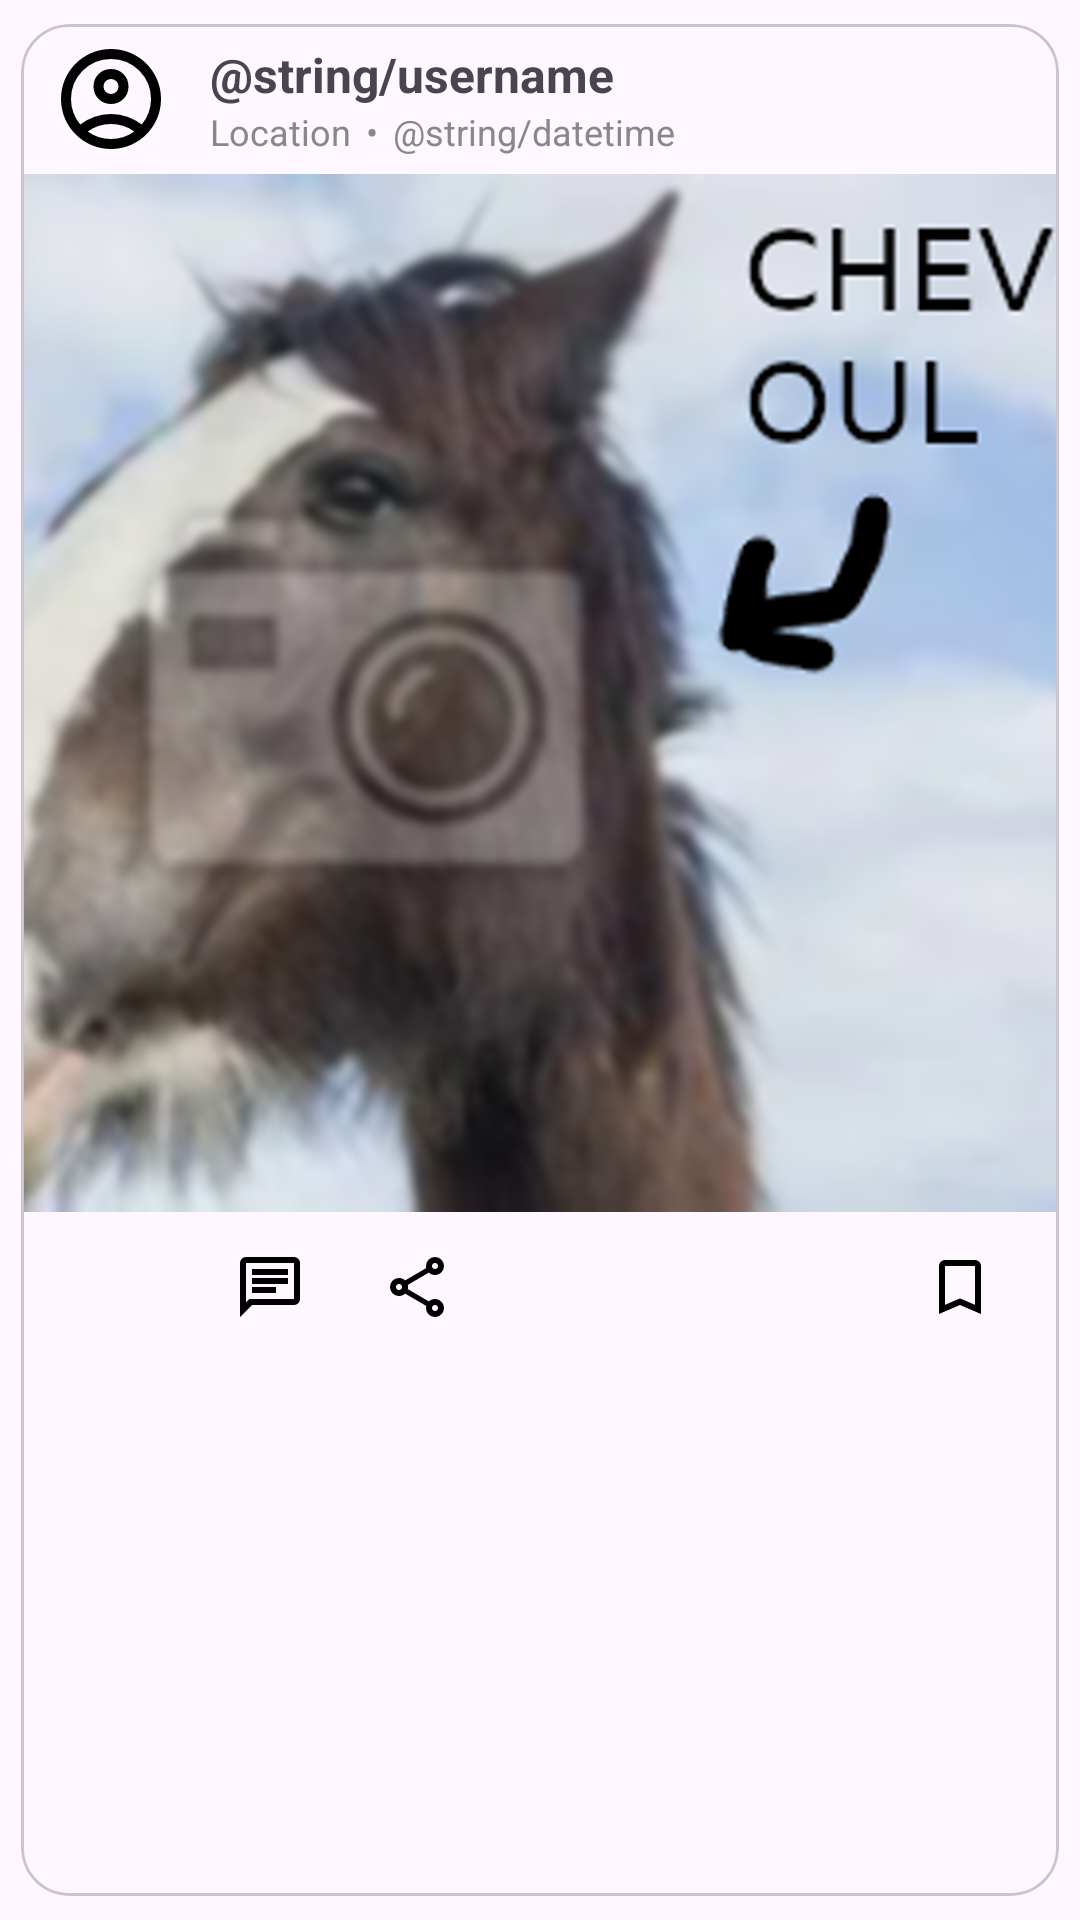

Write the Android layout XML for this screen, with the resource values it uses.
<!-- AndroidManifest.xml: application theme Theme.TravelPasCher -->
<!-- res/layout/post.xml -->
<?xml version="1.0" encoding="utf-8"?>
<com.google.android.material.card.MaterialCardView android:layout_width="match_parent"
    android:layout_height="wrap_content"
    xmlns:app="http://schemas.android.com/apk/res-auto"
    android:layout_margin="5dp"
    app:cardCornerRadius="16dp"
    app:cardUseCompatPadding="true"
    app:cardPreventCornerOverlap="true"
    xmlns:android="http://schemas.android.com/apk/res/android">

    <LinearLayout
        android:layout_width="match_parent"
        android:layout_height="wrap_content"
        android:orientation="vertical">

        
        <LinearLayout
            android:layout_width="match_parent"
            android:layout_height="50dp"
            android:padding="5dp"
            android:orientation="horizontal"
            android:gravity="center_vertical">

            <ImageView
                android:layout_width="@dimen/nav_icon_size"
                android:layout_height="match_parent"
                android:src="@drawable/outline_account_circle_24"
                android:contentDescription="@string/profile_picture"/>

            <LinearLayout
                android:layout_width="wrap_content"
                android:layout_height="wrap_content"
                android:orientation="vertical"
                android:layout_marginStart="8dp">

                <TextView
                    android:layout_width="wrap_content"
                    android:layout_height="wrap_content"
                    android:text="@string/username"
                    android:textSize="16sp"
                    android:textStyle="bold"/>

                <LinearLayout
                    android:layout_width="wrap_content"
                    android:layout_height="wrap_content"
                    android:orientation="horizontal">

                    <TextView
                        android:id="@+id/locationText"
                        android:layout_width="wrap_content"
                        android:layout_height="wrap_content"
                        android:text="@string/location"
                        android:textSize="12sp"
                        android:textColor="#888888"
                        android:clickable="true"
                        android:focusable="true"/>

                    <TextView
                        android:layout_width="wrap_content"
                        android:layout_height="wrap_content"
                        android:layout_marginHorizontal="5dp"
                        android:text="@string/middle_point"
                        android:textSize="12sp"
                        android:textColor="#888888"/>

                    <TextView
                        android:id="@+id/dateText"
                        android:layout_width="wrap_content"
                        android:layout_height="wrap_content"
                        android:text="@string/datetime"
                        android:textSize="12sp"
                        android:textColor="#888888"
                        android:clickable="true"
                        android:focusable="true"/>

                </LinearLayout>
            </LinearLayout>

        </LinearLayout>

        
        <ImageView
            android:layout_width="match_parent"
            android:layout_height="wrap_content"
            android:contentDescription="@string/post_image"
            android:src="@drawable/chevoul"
            android:scaleType="centerCrop"
            android:adjustViewBounds="true"/>

        <LinearLayout
            android:layout_width="match_parent"
            android:layout_height="50dp"
            android:orientation="horizontal"
            android:gravity="center_vertical"
            android:padding="8dp">

            
            <ImageButton
                android:id="@+id/likeButton"
                android:layout_width="@dimen/nav_icon_size"
                android:layout_height="match_parent"
                android:background="@android:color/transparent"
                android:contentDescription="@string/like"
                app:srcCompat="@drawable/outline_favorite_24"/>

            
            <ImageButton
                android:id="@+id/commentButton"
                android:layout_width="@dimen/nav_icon_size"
                android:layout_height="match_parent"
                android:background="@android:color/transparent"
                android:contentDescription="@string/comment"
                app:srcCompat="@drawable/outline_chat_24"/>

            
            <ImageButton
                android:id="@+id/shareButton"
                android:layout_width="@dimen/nav_icon_size"
                android:layout_height="match_parent"
                android:background="@android:color/transparent"
                android:contentDescription="@string/share"
                app:srcCompat="@drawable/outline_share_24"/>

            
            <View
                android:layout_width="0dp"
                android:layout_height="0dp"
                android:layout_weight="1"/>

            
            <ImageButton
                android:id="@+id/saveButton"
                android:layout_width="@dimen/nav_icon_size"
                android:layout_height="match_parent"
                android:background="@android:color/transparent"
                android:contentDescription="@string/save"
                app:srcCompat="@drawable/outline_bookmark_24"/>

        </LinearLayout>
    </LinearLayout>
</com.google.android.material.card.MaterialCardView>
<!-- resources referenced by this layout -->
<resources>
  <dimen name="nav_icon_size">50dp</dimen>
  <!-- drawable outline_account_circle_24 (drawable) -->
  <vector xmlns:android="http://schemas.android.com/apk/res/android"
      android:width="24dp"
      android:height="24dp"
      android:tint="#000000"
      android:viewportWidth="960"
      android:viewportHeight="960">
  
      <path
          android:fillColor="@android:color/white"
          android:pathData="M234,684Q285,645 348,622.5Q411,600 480,600Q549,600 612,622.5Q675,645 726,684Q761,643 780.5,591Q800,539 800,480Q800,347 706.5,253.5Q613,160 480,160Q347,160 253.5,253.5Q160,347 160,480Q160,539 179.5,591Q199,643 234,684ZM380.5,479.5Q340,439 340,380Q340,321 380.5,280.5Q421,240 480,240Q539,240 579.5,280.5Q620,321 620,380Q620,439 579.5,479.5Q539,520 480,520Q421,520 380.5,479.5ZM480,880Q397,880 324,848.5Q251,817 197,763Q143,709 111.5,636Q80,563 80,480Q80,397 111.5,324Q143,251 197,197Q251,143 324,111.5Q397,80 480,80Q563,80 636,111.5Q709,143 763,197Q817,251 848.5,324Q880,397 880,480Q880,563 848.5,636Q817,709 763,763Q709,817 636,848.5Q563,880 480,880ZM580,784.5Q627,769 666,740Q627,711 580,695.5Q533,680 480,680Q427,680 380,695.5Q333,711 294,740Q333,769 380,784.5Q427,800 480,800Q533,800 580,784.5ZM523,423Q540,406 540,380Q540,354 523,337Q506,320 480,320Q454,320 437,337Q420,354 420,380Q420,406 437,423Q454,440 480,440Q506,440 523,423ZM480,380Q480,380 480,380Q480,380 480,380Q480,380 480,380Q480,380 480,380Q480,380 480,380Q480,380 480,380Q480,380 480,380Q480,380 480,380ZM480,740Q480,740 480,740Q480,740 480,740Q480,740 480,740Q480,740 480,740Q480,740 480,740Q480,740 480,740Q480,740 480,740Q480,740 480,740Z" />
  
  </vector>
  <!-- drawable outline_bookmark_24 (drawable) -->
  <vector xmlns:android="http://schemas.android.com/apk/res/android"
      android:width="24dp"
      android:height="24dp"
      android:tint="#000000"
      android:viewportWidth="960"
      android:viewportHeight="960">
  
      <path
          android:fillColor="@android:color/white"
          android:pathData="M200,840L200,200Q200,167 223.5,143.5Q247,120 280,120L680,120Q713,120 736.5,143.5Q760,167 760,200L760,840L480,720L200,840ZM280,718L480,632L680,718L680,200Q680,200 680,200Q680,200 680,200L280,200Q280,200 280,200Q280,200 280,200L280,718ZM280,200L280,200Q280,200 280,200Q280,200 280,200L680,200Q680,200 680,200Q680,200 680,200L680,200L480,200L280,200Z" />
  
  </vector>
  <!-- drawable outline_chat_24 (drawable) -->
  <vector xmlns:android="http://schemas.android.com/apk/res/android"
      android:width="24dp"
      android:height="24dp"
      android:autoMirrored="true"
      android:tint="#000000"
      android:viewportWidth="960"
      android:viewportHeight="960">
  
      <path
          android:fillColor="@android:color/white"
          android:pathData="M240,560L560,560L560,480L240,480L240,560ZM240,440L720,440L720,360L240,360L240,440ZM240,320L720,320L720,240L240,240L240,320ZM80,880L80,160Q80,127 103.5,103.5Q127,80 160,80L800,80Q833,80 856.5,103.5Q880,127 880,160L880,640Q880,673 856.5,696.5Q833,720 800,720L240,720L80,880ZM206,640L800,640Q800,640 800,640Q800,640 800,640L800,160Q800,160 800,160Q800,160 800,160L160,160Q160,160 160,160Q160,160 160,160L160,685L206,640ZM160,640L160,640L160,160Q160,160 160,160Q160,160 160,160L160,160Q160,160 160,160Q160,160 160,160L160,640Q160,640 160,640Q160,640 160,640Z" />
  
  </vector>
  <string name="comment">Comment</string>
  <string name="like">Like</string>
  <string name="location">Location</string>
  <string name="middle_point">•</string>
  <string name="post_image">Post Image</string>
  <string name="profile_picture">Profile Picture</string>
  <string name="save">Save</string>
  <string name="share">Share</string>
  <style name="Theme.TravelPasCher" parent="Theme.Material3.DayNight.NoActionBar">
          <item name="android:statusBarColor">@android:color/transparent</item>
          <item name="android:navigationBarColor">@android:color/transparent</item>
      </style>
</resources>
